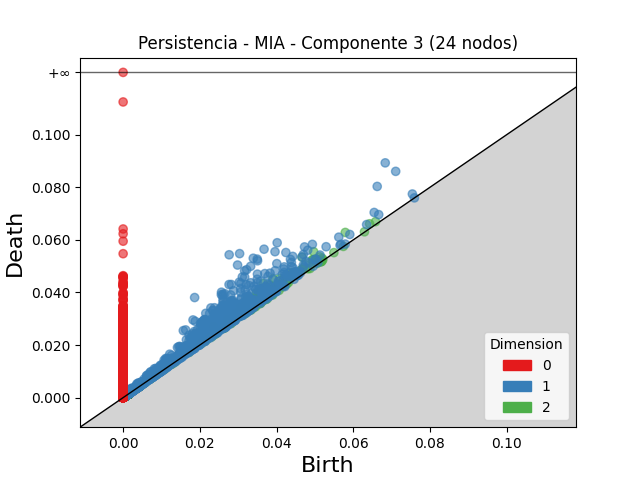

The file beside this chart, header and first rows:
dimension, birth, death
2, 0.03652, 0.04338
2, 0.04665, 0.05344
2, 0.03902, 0.04521
2, 0.04968, 0.05548
2, 0.03234, 0.03778
2, 0.03473, 0.03982
2, 0.05792, 0.06283
2, 0.03548, 0.04024
2, 0.0361, 0.04077
2, 0.03689, 0.04145
2, 0.04088, 0.04537
2, 0.03835, 0.04282
2, 0.03569, 0.03977
2, 0.03202, 0.03596
2, 0.03054, 0.03421
2, 0.0345, 0.03813
2, 0.04406, 0.04756
2, 0.02363, 0.02707
2, 0.03315, 0.03657
2, 0.0317, 0.03503
2, 0.03451, 0.03782
2, 0.0357, 0.03899
2, 0.03698, 0.04026
2, 0.04931, 0.05244
2, 0.0417, 0.04482
2, 0.04753, 0.05054
2, 0.04952, 0.05233
2, 0.02944, 0.03206
2, 0.02719, 0.02975
2, 0.03908, 0.04157
2, 0.05027, 0.05266
2, 0.05133, 0.05354
2, 0.03396, 0.03616
2, 0.03476, 0.03694
2, 0.04669, 0.04882
2, 0.04667, 0.04876
2, 0.03748, 0.03955
2, 0.03593, 0.03799
2, 0.03433, 0.03637
2, 0.04065, 0.04261
2, 0.03562, 0.03757
2, 0.02857, 0.03046
2, 0.06425, 0.06611
2, 0.05071, 0.05243
2, 0.03018, 0.0319
2, 0.03445, 0.03615
2, 0.03412, 0.0358
2, 0.0361, 0.03774
2, 0.04354, 0.04506
2, 0.03765, 0.0391
2, 0.04067, 0.04213
2, 0.013, 0.01441
2, 0.03908, 0.04045
2, 0.02977, 0.03107
2, 0.03397, 0.03523
2, 0.03569, 0.03687
2, 0.06582, 0.06694
2, 0.03255, 0.03365
2, 0.03671, 0.0378
2, 0.05191, 0.05298
... 43,697 more rows
